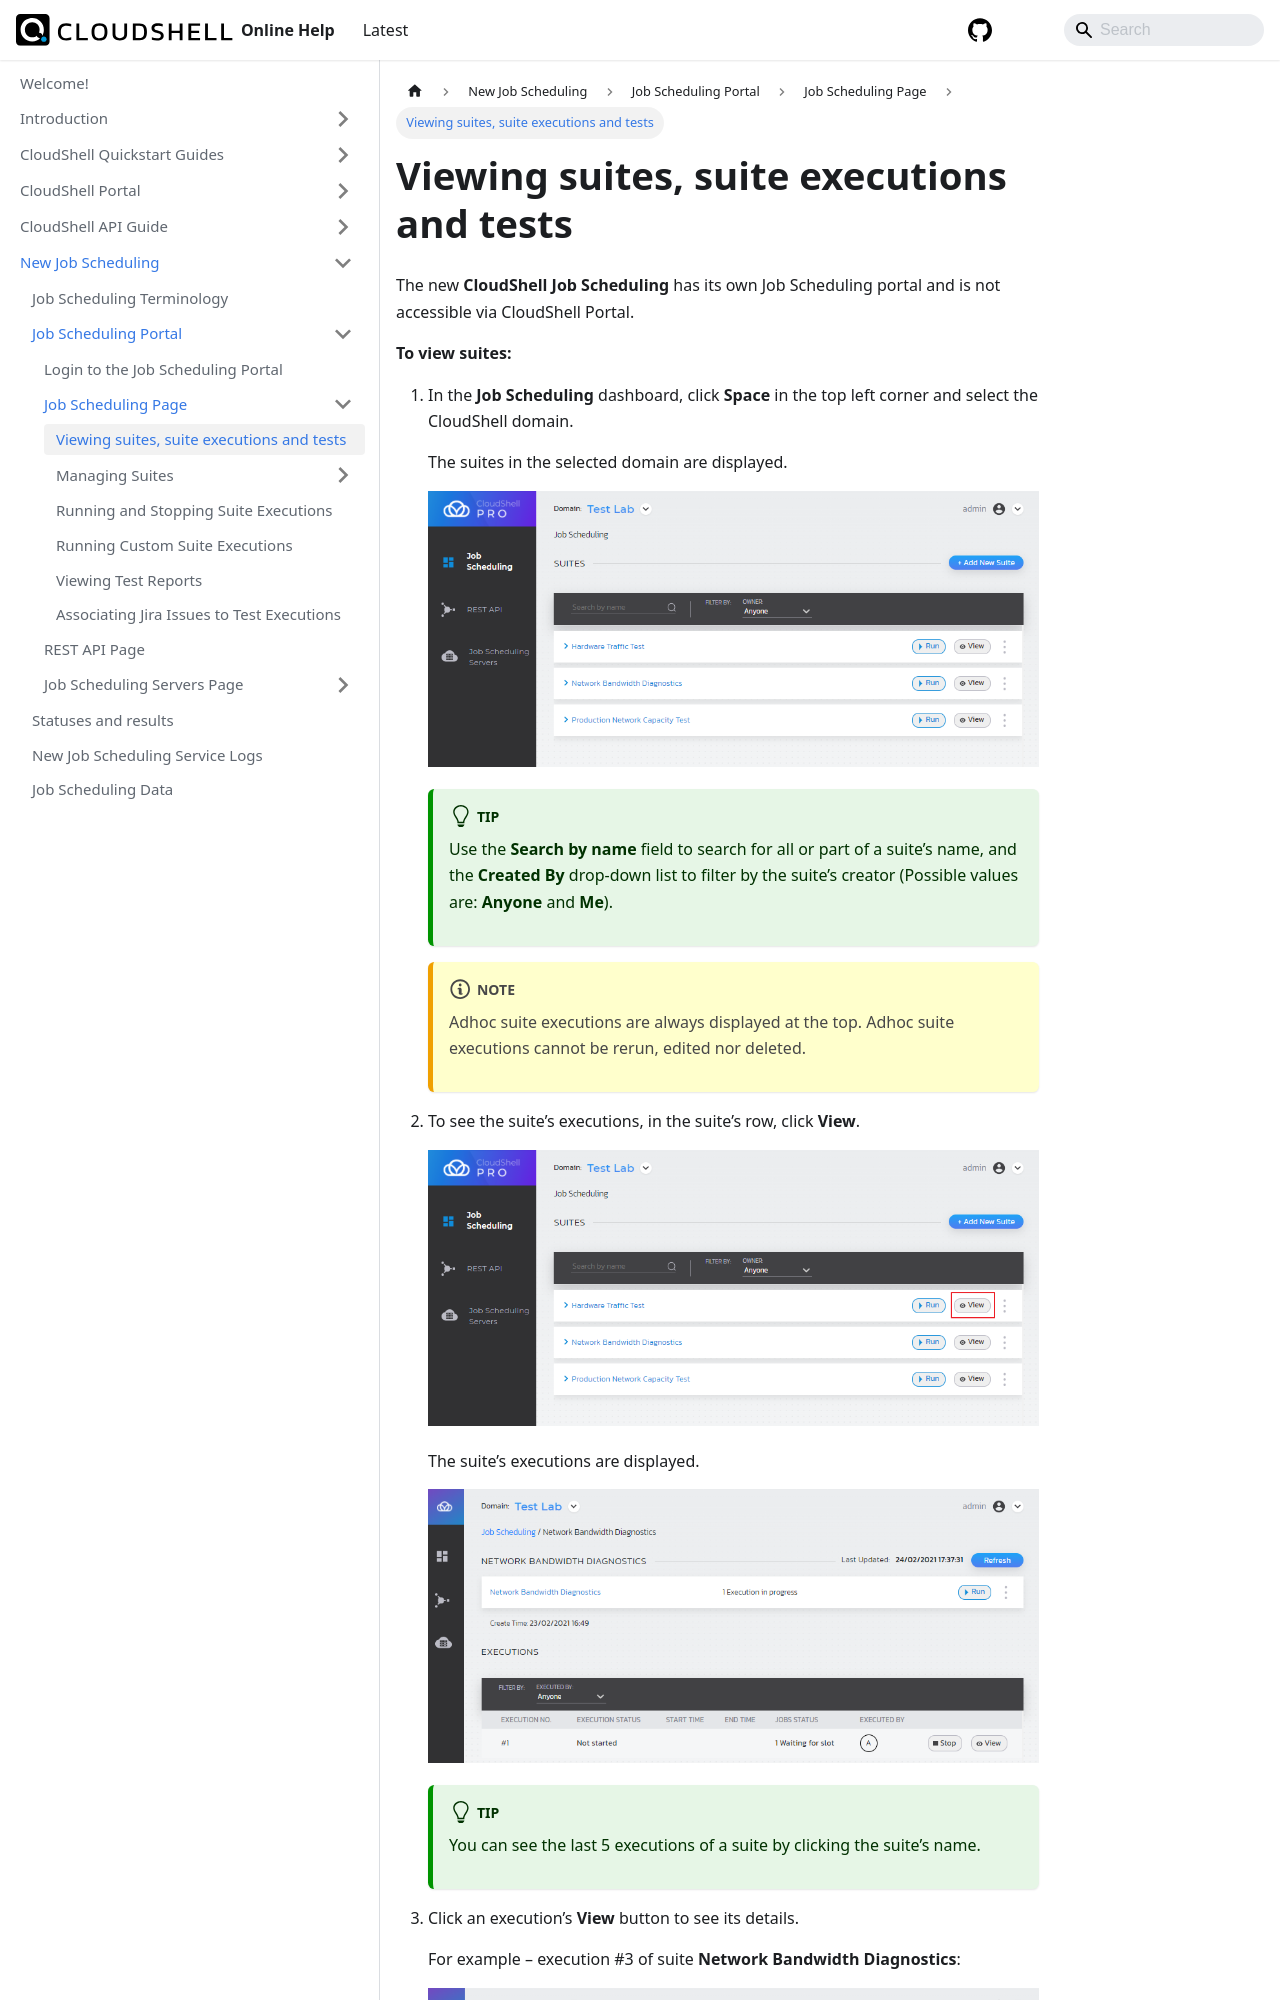

repository: QualiSystems/cloudshell-help · page: jss/jss-portal/job-scheduling-page/view-suites.html · generator: docusaurus

---
sidebar_position: 1
---

# Viewing suites, suite executions and tests

The new **CloudShell Job Scheduling** has its own Job Scheduling portal and is not accessible via CloudShell Portal.

**To view suites:**
